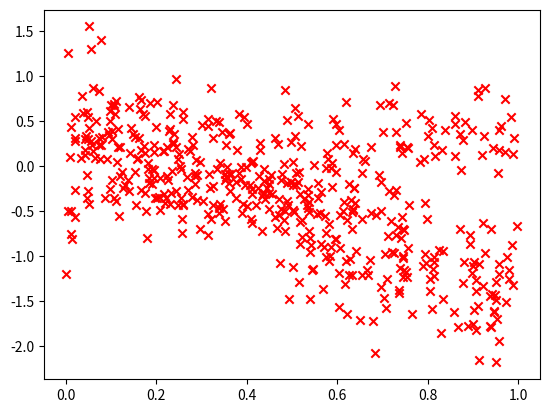

Recreate this plot in Python.
from __future__ import division
import numpy as np
from matplotlib import pyplot as plt

# Generate the data according to the specification in the homework description

N = 500
x = np.random.rand(N)

pi0 = np.array([0.7, 0.3])
w0 = np.array([-2, 1])
b0 = np.array([0.5, -0.5])
sigma0 = np.array([.4, .3])

y = np.zeros_like(x)
for i in range(N):
    k = 0 if np.random.rand() < pi0[0] else 1
    y[i] = w0[k]*x[i] + b0[k] + np.random.randn()*sigma0[k]


# TODO: Implement the EM algorithm for Mixed Linear Regression based on observed
# x and y values.


# Here's the data plotted
plt.scatter(x, y, c='r', marker='x')
plt.show()

    